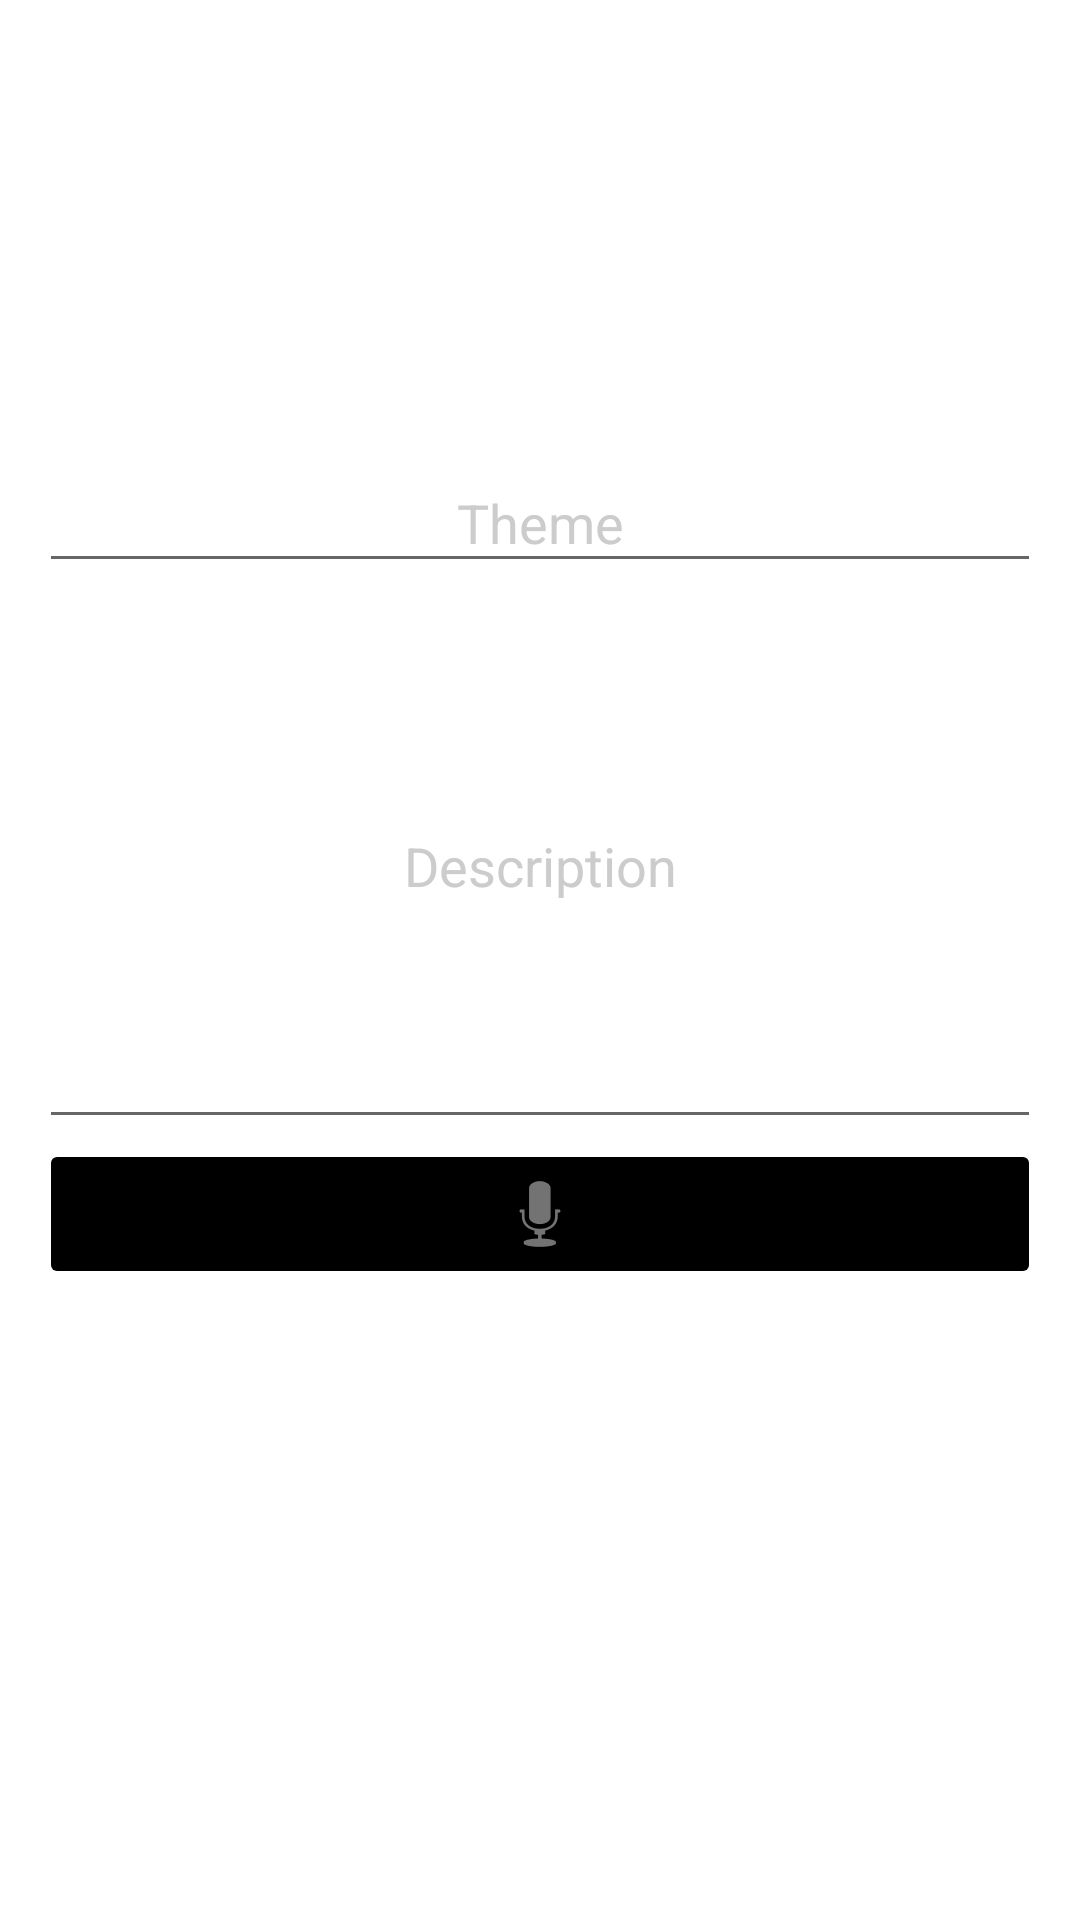

Produce the Android XML layout that renders to this screen, including the resource entries it uses.
<!-- AndroidManifest.xml: application theme AppTheme -->
<!-- res/layout/create_dream_activity.xml -->
<?xml version="1.0" encoding="utf-8"?>
<android.support.constraint.ConstraintLayout
    xmlns:android="http://schemas.android.com/apk/res/android"
    xmlns:app="http://schemas.android.com/apk/res-auto"
    xmlns:tools="http://schemas.android.com/tools"
    android:layout_width="match_parent"
    android:layout_height="match_parent">

    <LinearLayout
        android:id="@+id/linearLayout"
        android:layout_width="334dp"
        android:layout_height="281dp"
        android:layout_marginBottom="8dp"
        android:layout_marginEnd="8dp"
        android:layout_marginStart="8dp"
        android:layout_marginTop="32dp"
        android:orientation="vertical"
        app:layout_constraintBottom_toBottomOf="parent"
        app:layout_constraintEnd_toEndOf="parent"
        app:layout_constraintStart_toStartOf="parent"
        app:layout_constraintTop_toTopOf="parent"
        app:layout_constraintVertical_bias="0.373">

        <EditText
            android:id="@+id/createDreamNameText"
            android:layout_width="match_parent"
            android:layout_height="wrap_content"
            android:layout_weight="1"
            android:ems="10"
            android:gravity="center"
            android:hint="Theme"
            android:inputType="text"
            android:textColorHint="@color/spinner"
            android:textColorLink="@android:color/black" />

        <EditText
            android:id="@+id/createDreamDreamText"
            android:layout_width="match_parent"
            android:layout_height="172dp"
            android:layout_weight="6"
            android:ems="10"
            android:gravity="center_vertical|center_horizontal"
            android:hint="Description"
            android:inputType="textMultiLine"
            android:textColorHint="@color/spinner"
            android:textColorLink="@android:color/black" />

        <LinearLayout
            android:layout_width="match_parent"
            android:layout_height="wrap_content"
            android:layout_weight="1"
            android:orientation="horizontal">

            <ImageButton
                android:id="@+id/createDreamMicrophoneButtonStart"
                android:layout_width="wrap_content"
                android:layout_height="50dp"
                android:layout_weight="1"
                android:backgroundTint="@color/accent_dark"
                app:srcCompat="@android:drawable/ic_btn_speak_now" />

        </LinearLayout>


    </LinearLayout>

    <FrameLayout
        android:id="@+id/audioListFragment"
        android:layout_width="0dp"
        android:layout_height="0dp"
        android:layout_marginBottom="8dp"
        android:layout_marginEnd="8dp"
        android:layout_marginStart="8dp"
        android:layout_marginTop="8dp"
        app:layout_constraintBottom_toBottomOf="parent"
        app:layout_constraintEnd_toEndOf="parent"
        app:layout_constraintStart_toStartOf="parent"
        app:layout_constraintTop_toBottomOf="@+id/linearLayout"
        tools:layout="@layout/audio_view_fragment" >
    </FrameLayout>
</android.support.constraint.ConstraintLayout>
    
    
    
<!-- res/layout/audio_view_fragment.xml (included above) -->
<?xml version="1.0" encoding="utf-8"?>
<android.support.constraint.ConstraintLayout
    xmlns:android="http://schemas.android.com/apk/res/android"
    xmlns:app="http://schemas.android.com/apk/res-auto"
    xmlns:tools="http://schemas.android.com/tools"
    android:layout_width="match_parent"
    android:layout_height="match_parent">


    <android.support.v7.widget.RecyclerView
        android:layout_width="match_parent"
        android:layout_height="match_parent"
        android:id="@+id/AudioListRecyclerView"
        />
</android.support.constraint.ConstraintLayout>
<!-- resources referenced by this layout -->
<resources>
  <color name="accent_dark">#000000</color>
  <color name="spinner">#cccccc</color>
  <style name="AppTheme" parent="@style/Theme.AppCompat.Light">
          
          <item name="colorPrimary">@color/primary_light</item>
          <item name="colorPrimaryDark">@color/primary_dark_light</item>
          <item name="colorAccent">@color/accent_light</item>
          <item name="android:windowBackground">@color/window_background_light</item>
          <item name="android:textColor">@color/text_primary_light</item>
          <item name="android:textColorPrimary">@color/text_primary_light</item>
          <item name="android:windowTitleStyle">@color/text_primary_light</item>
          <item name="android:buttonStyle">@style/ThemeButtonLight</item>
      </style>
  <color name="primary_light">#7578a3</color>
  <color name="primary_dark_light">#000</color>
  <color name="accent_light">#1a237e</color>
  <color name="window_background_light">#fff</color>
  <color name="text_primary_light">#000</color>
  <style name="ThemeButtonLight" parent="@style/Widget.AppCompat.Button.Colored">
          <item name="colorButtonNormal">@color/accent_light</item>
          <item name="colorControlHighlight">@color/accent_light</item>
          <item name="android:textColor">#fff</item>
      </style>
</resources>
